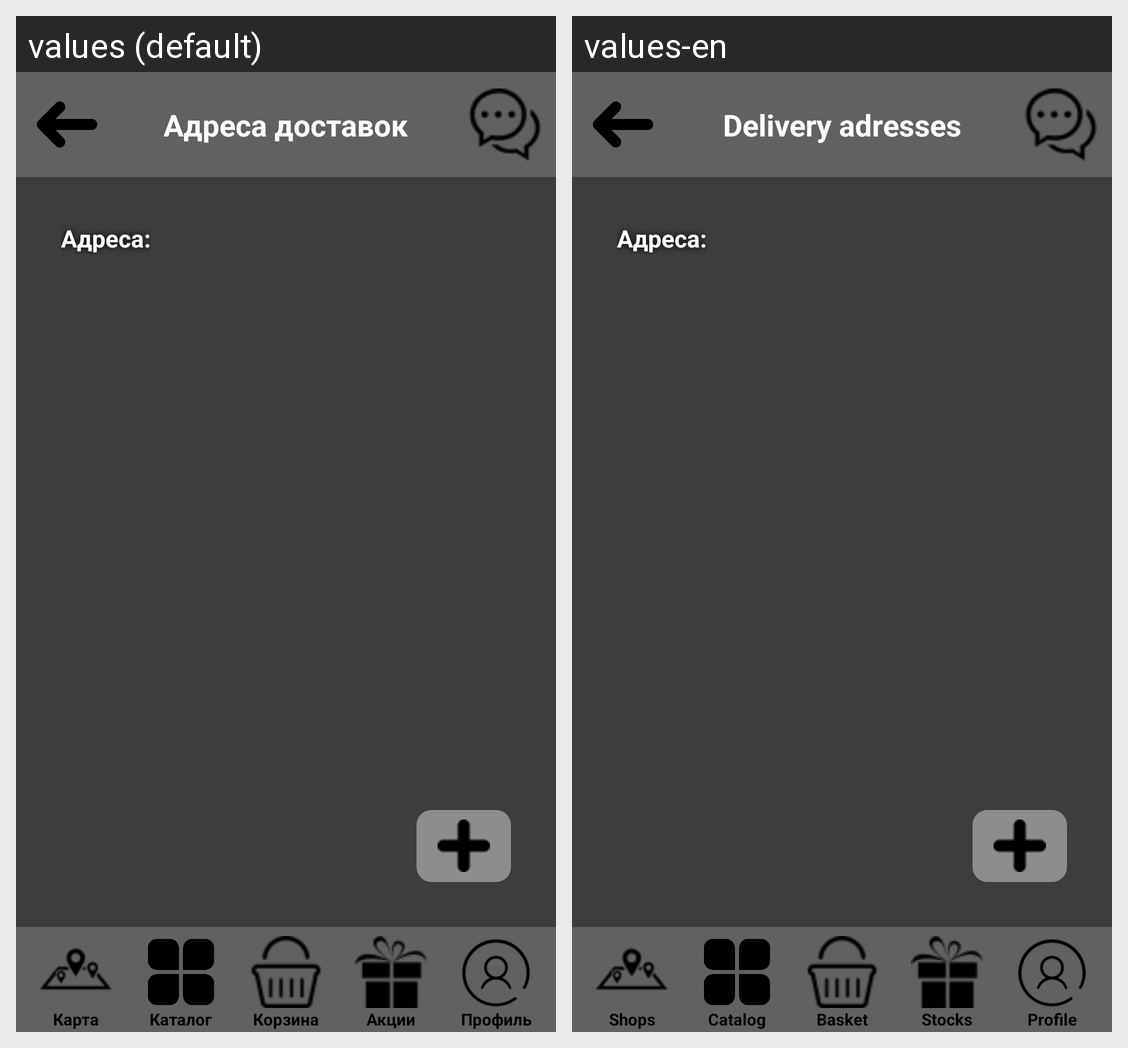

The same Android screen rendered under two of its app's locales, left to right. List the strings drawn on it with the default value and each locale's translation.
Android screen res/layout/adresa_dostavok.xml rendered under 2 locales, left to right: values (default), values-en. Device: Nexus 5 (rendered at 1080×1920; each locale shown at half size, 540×960, under a caption strip naming it); theme Theme.Diplom.
Strings drawn on this screen, with the default value and each locale's value (text and hints the layout hard-codes, and strings that could not be matched under every locale, appear in the picture but are not listed):

adresadostavok_name
  values: Адреса доставок
  values-en: Delivery adresses

magazini_name
  values: Карта
  values-en: Shops

catalog_name
  values: Каталог
  values-en: Catalog

korzina_name
  values: Корзина
  values-en: Basket

akcii_name
  values: Акции
  values-en: Stocks

profil_name
  values: Профиль
  values-en: Profile
